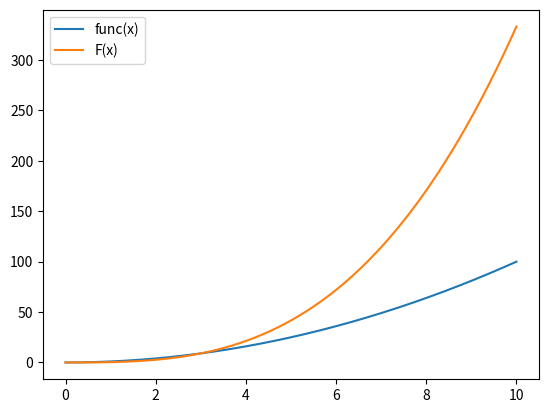

Recreate this plot in Python.
import matplotlib.pyplot as plt
import numpy as np


def integrate(func, x, delta, value_prev=0):
    return value_prev + delta * (func(x))


def func(x):
    return x * x


x_range = [i / 1000 for i in range(0, 10000)]
delta = x_range[1] - x_range[0]
y_range = [func(i) for i in x_range]
y2_range = []

for sequence, x in enumerate(x_range):
    if sequence == 0:
        value_prev = 0
    else:
        value_prev = y2_range[sequence-1]

    y2_range.append(integrate(func, x, delta, value_prev))

plt.plot(x_range, y_range, label='func(x)')
plt.plot(x_range, y2_range, label='F(x)')
plt.legend()
plt.show()
